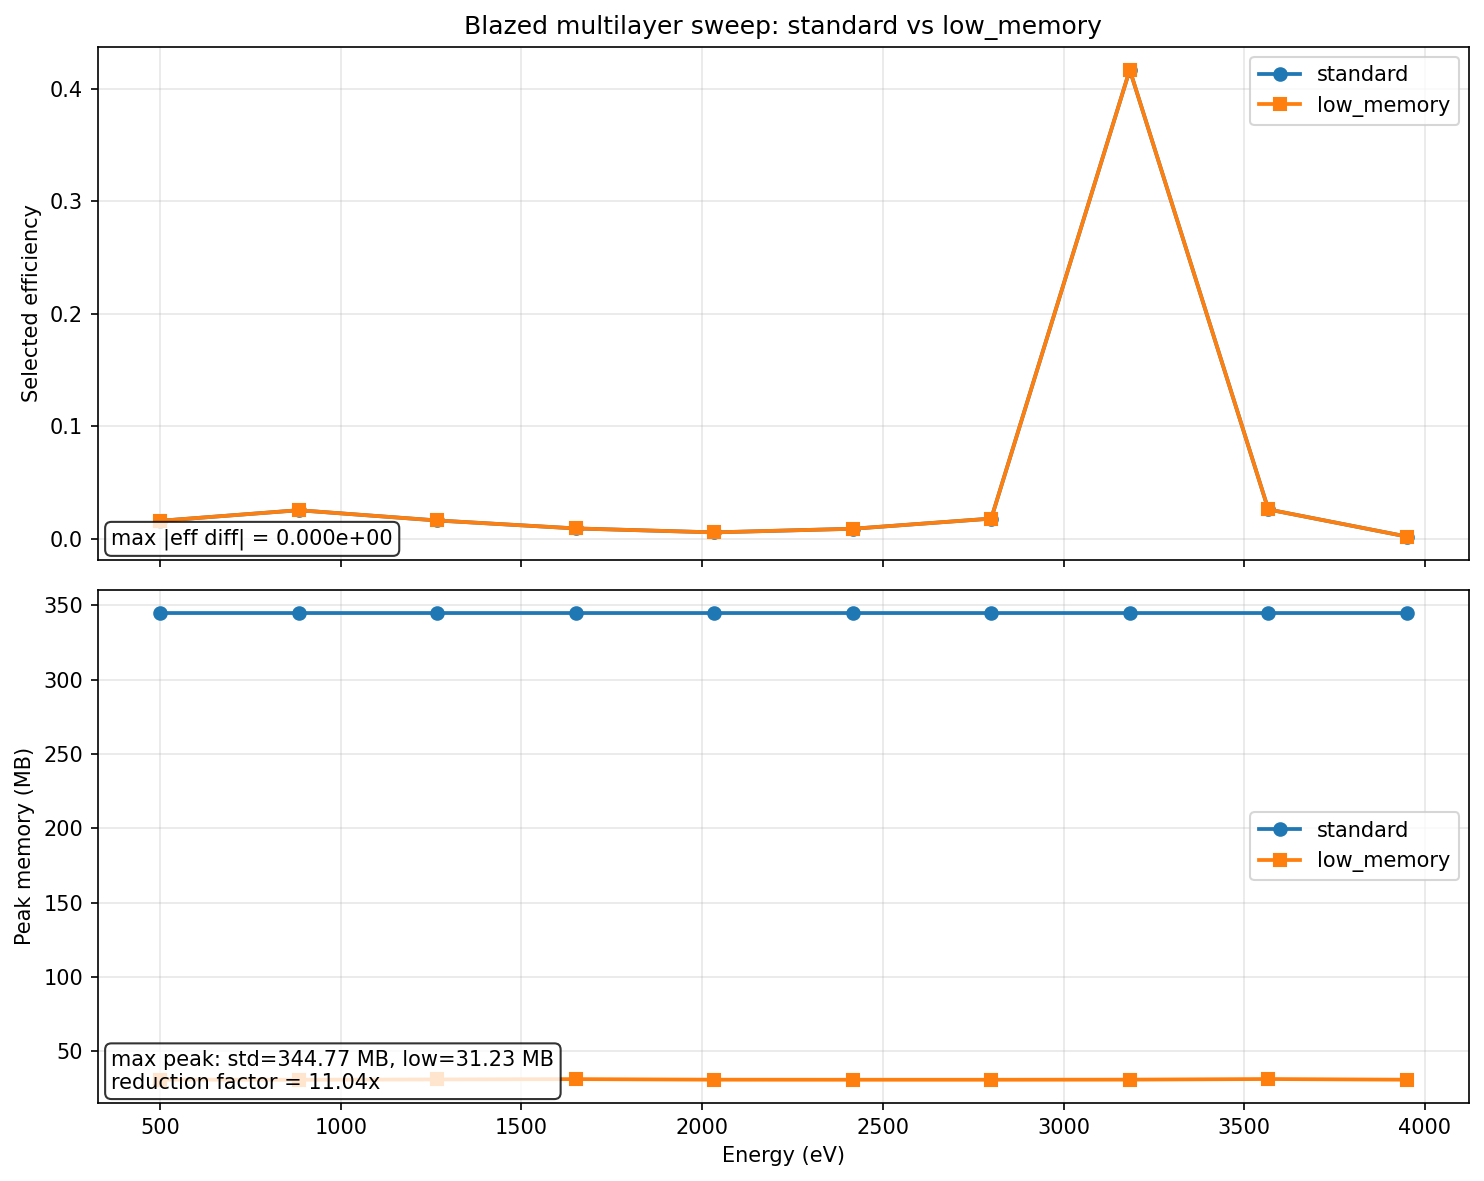

The file beside this chart, header and first rows:
energy_ev, grazing_angle_deg, selected_efficiency_standard, selected_efficiency_low_memory, selected_diffraction_angle_deg_standard, selected_diffraction_angle_deg_low_memor…, peak_memory_mb_standard, peak_memory_mb_low_memory, wall_seconds_standard, wall_seconds_low_memory, efficiency_abs_diff
500.0, 3.096, 0.01597, 0.01597, 6.98, 6.98, 344.8, 30.88, 4.467, 6.939, 0.0
883.3, 2.331, 0.02537, 0.02537, 5.251, 5.251, 344.8, 30.76, 4.187, 6.902, 0.0
1267, 1.947, 0.01627, 0.01627, 4.384, 4.384, 344.8, 30.97, 4.172, 6.911, 0.0
1650, 1.706, 0.009202, 0.009202, 3.841, 3.841, 344.8, 31.18, 4.232, 6.917, 0.0
2033, 1.537, 0.005691, 0.005691, 3.46, 3.46, 344.8, 30.8, 4.13, 6.887, 0.0
2417, 1.41, 0.008898, 0.008898, 3.174, 3.174, 344.8, 30.76, 4.145, 6.86, 0.0
2800, 1.31, 0.01794, 0.01794, 2.949, 2.949, 344.8, 30.75, 4.13, 6.877, 0.0
3183, 1.229, 0.4166, 0.4166, 2.766, 2.766, 344.8, 30.84, 4.211, 6.991, 0.0
3567, 1.161, 0.02608, 0.02608, 2.613, 2.613, 344.8, 31.23, 4.199, 6.912, 0.0
3950, 1.103, 0.00198, 0.00198, 2.483, 2.483, 344.8, 30.79, 4.189, 6.947, 0.0
